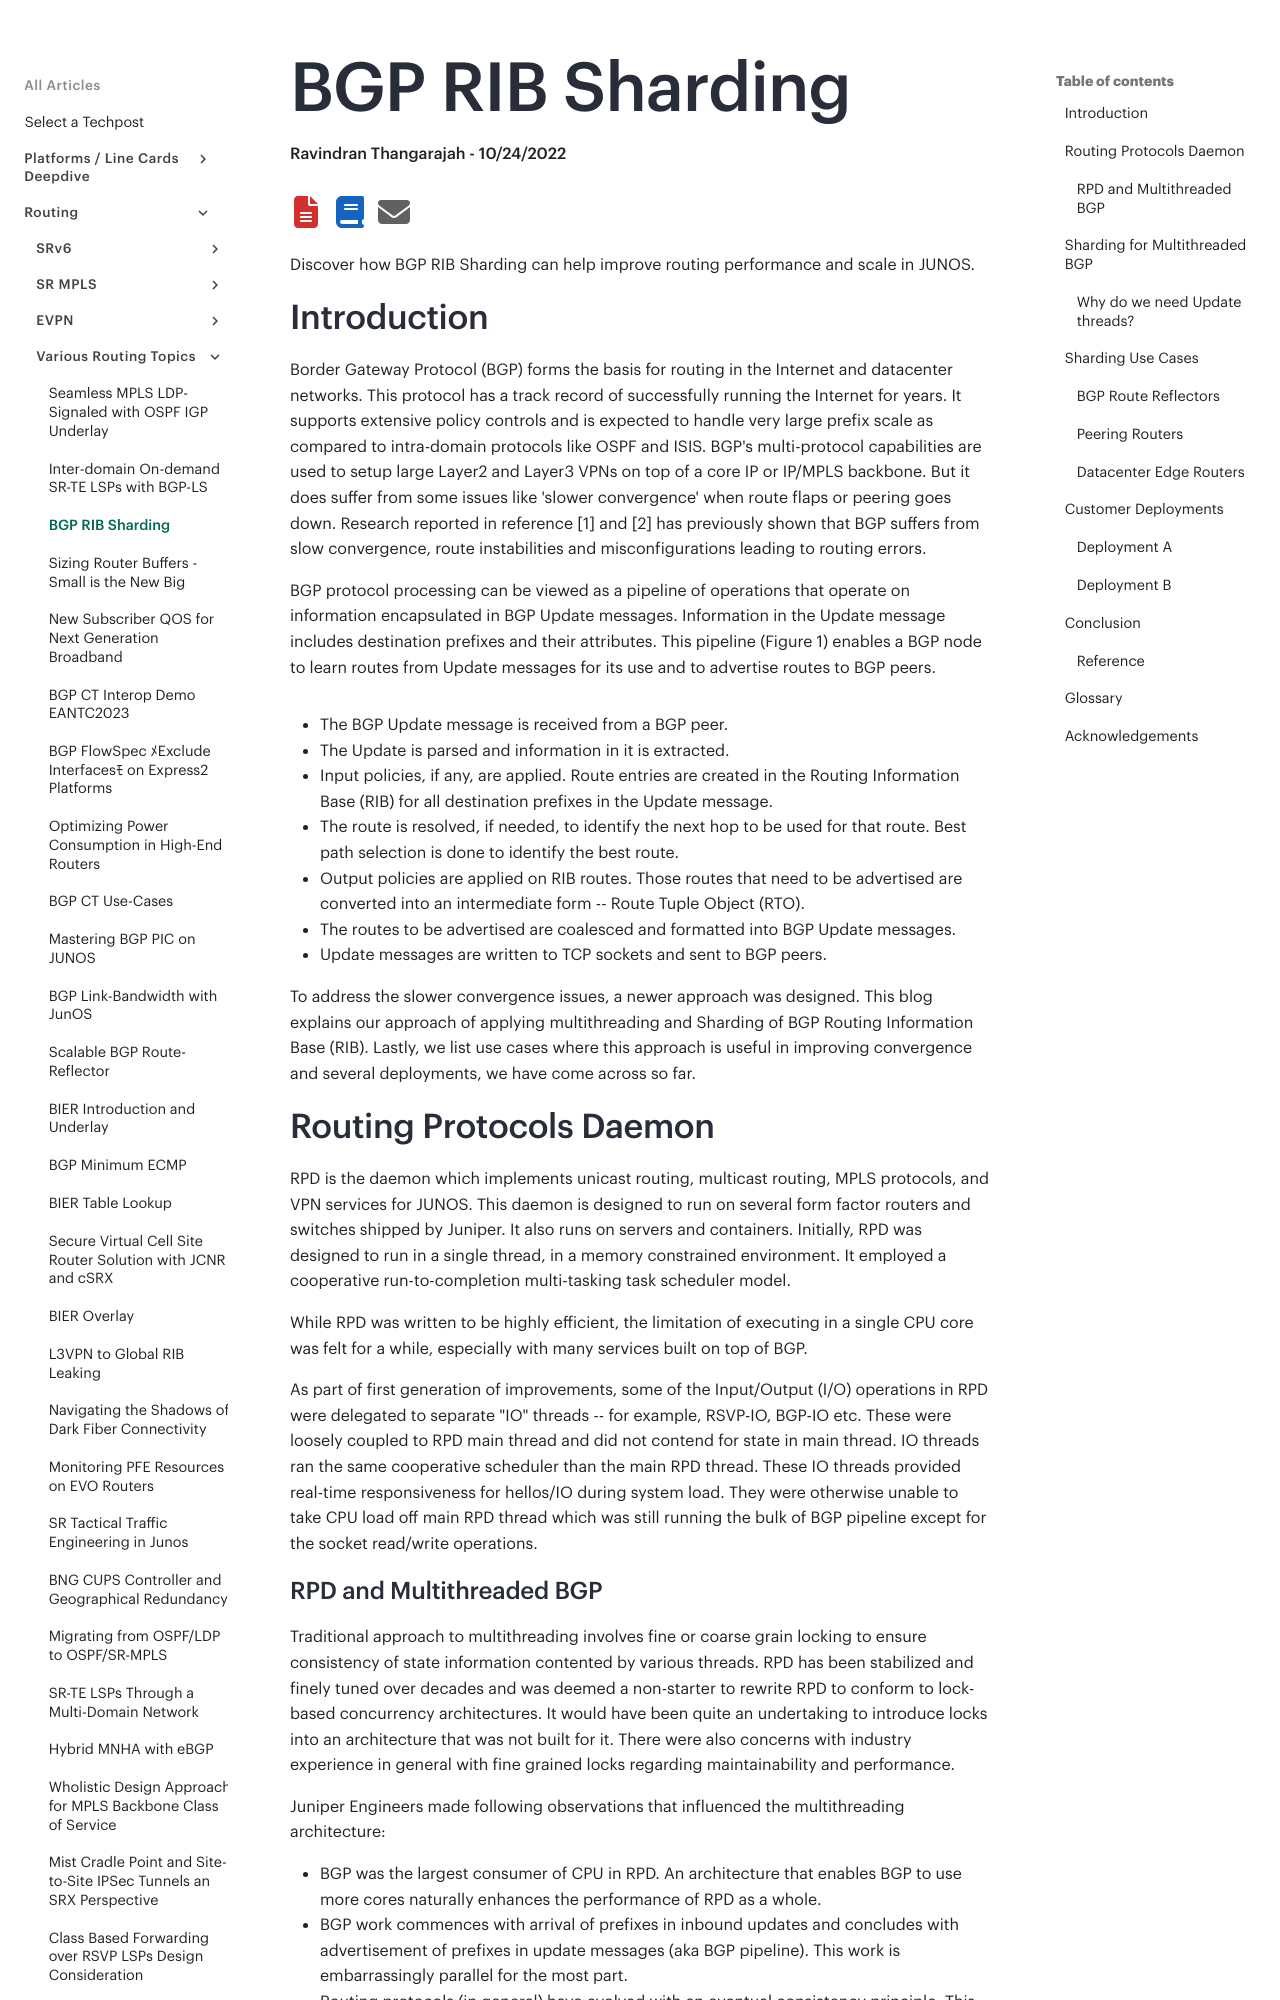

repository: Juniper/techpost · page: articles/bgp-rib-sharding/article/index.html · generator: mkdocs

# BGP RIB Sharding

**Ravindran Thangarajah - 10/24/2022**



Discover how BGP RIB Sharding can help improve routing performance and scale in JUNOS.

## Introduction

Border Gateway Protocol (BGP) forms the basis for routing in the Internet and datacenter networks. This protocol has a track record of successfully running the Internet for years. It supports extensive policy controls and is expected to handle very large prefix scale as compared to intra-domain protocols like OSPF and ISIS. BGP's multi-protocol capabilities are used to setup large Layer2 and Layer3 VPNs on top of a core IP or IP/MPLS backbone. But it does suffer from some issues like 'slower convergence' when route flaps or peering goes down. Research reported in reference [1] and [2] has previously shown that BGP suffers from slow convergence, route instabilities and misconfigurations leading to routing errors.

BGP protocol processing can be viewed as a pipeline of operations that operate on information encapsulated in BGP Update messages. Information in the Update message includes destination prefixes and their attributes. This pipeline (Figure 1) enables a BGP node to learn routes from Update messages for its use and to advertise routes to BGP peers.

![image](images/picture3.png)

- The BGP Update message is received from a BGP peer.
- The Update is parsed and information in it is extracted.
- Input policies, if any, are applied. Route entries are created in the Routing Information Base (RIB) for all destination prefixes in the Update message.
- The route is resolved, if needed, to identify the next hop to be used for that route. Best path selection is done to identify the best route.
- Output policies are applied on RIB routes. Those routes that need to be advertised are converted into an intermediate form -- Route Tuple Object (RTO).
- The routes to be advertised are coalesced and formatted into BGP Update messages.
- Update messages are written to TCP sockets and sent to BGP peers.

To address the slower convergence issues, a newer approach was designed. This blog explains our approach of applying multithreading and Sharding of BGP Routing Information Base (RIB). Lastly, we list use cases where this approach is useful in improving convergence and several deployments, we have come across so far.

## Routing Protocols Daemon

RPD is the daemon which implements unicast routing, multicast routing, MPLS protocols, and VPN services for JUNOS. This daemon is designed to run on several form factor routers and switches shipped by Juniper. It also runs on servers and containers. Initially, RPD was designed to run in a single thread, in a memory constrained environment. It employed a cooperative run-to-completion multi-tasking task scheduler model.

While RPD was written to be highly efficient, the limitation of executing in a single CPU core was felt for a while, especially with many services built on top of BGP.

As part of first generation of improvements, some of the Input/Output (I/O) operations in RPD were delegated to separate "IO" threads -- for example, RSVP-IO, BGP-IO etc. These were loosely coupled to RPD main thread and did not contend for state in main thread. IO threads ran the same cooperative scheduler than the main RPD thread. These IO threads provided real-time responsiveness for hellos/IO during system load. They were otherwise unable to take CPU load off main RPD thread which was still running the bulk of BGP pipeline except for the socket read/write operations.
